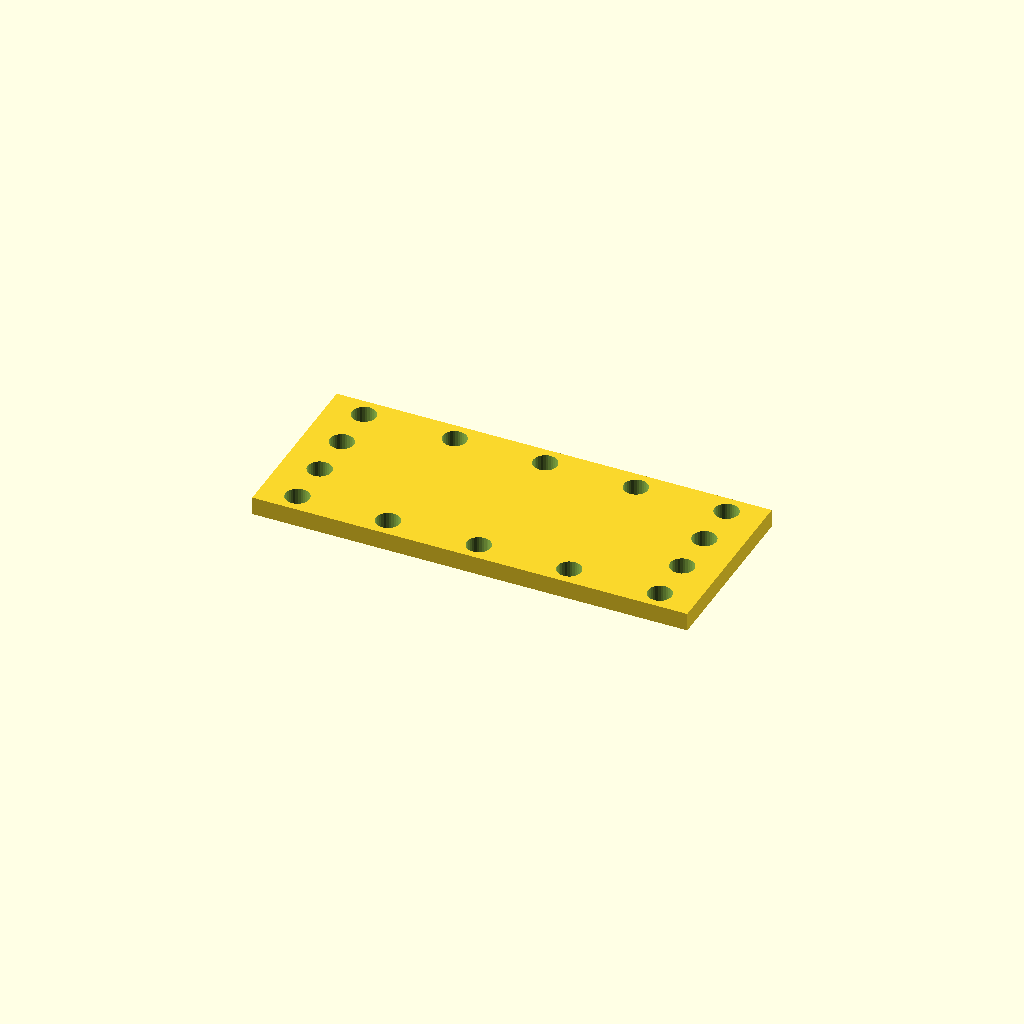
Cell 1: rendered with the file's own defaults.
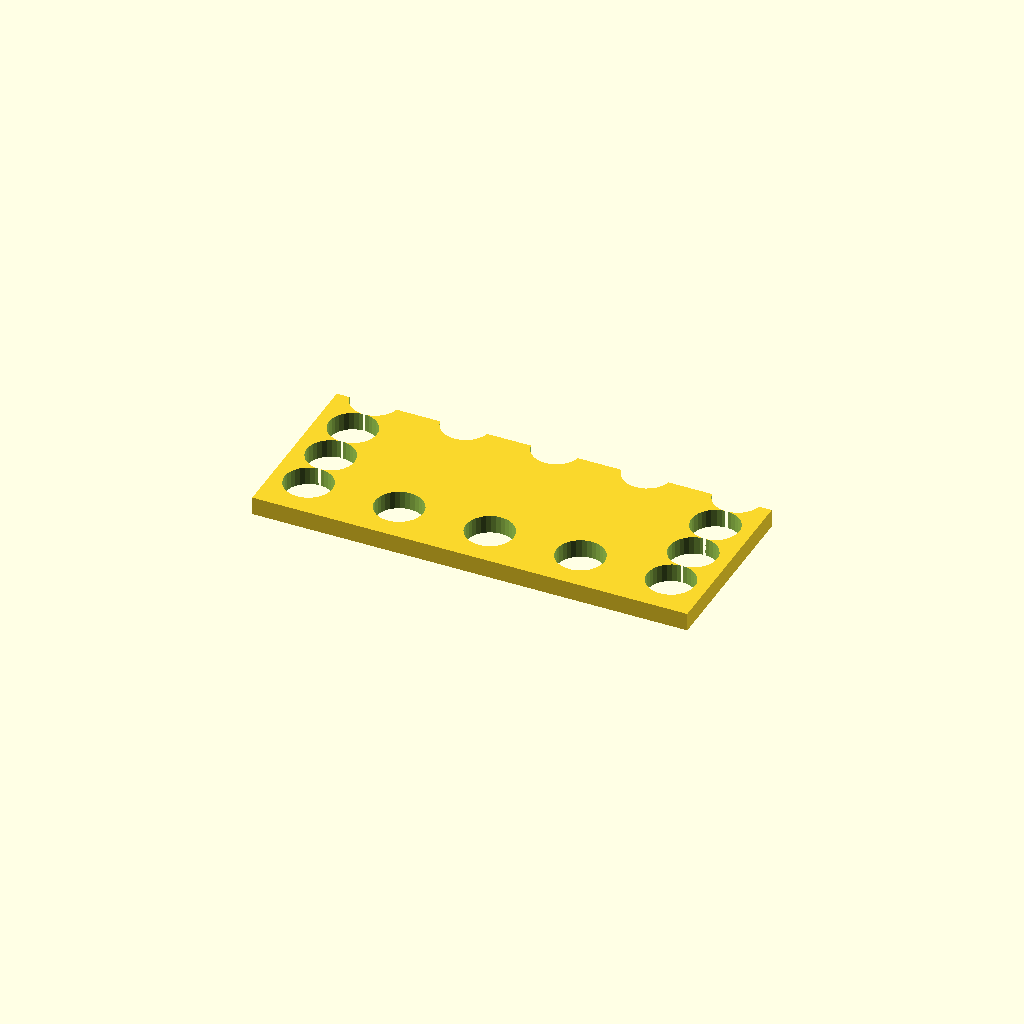
Cell 2: hole_d = 13.2 (everything else at default).
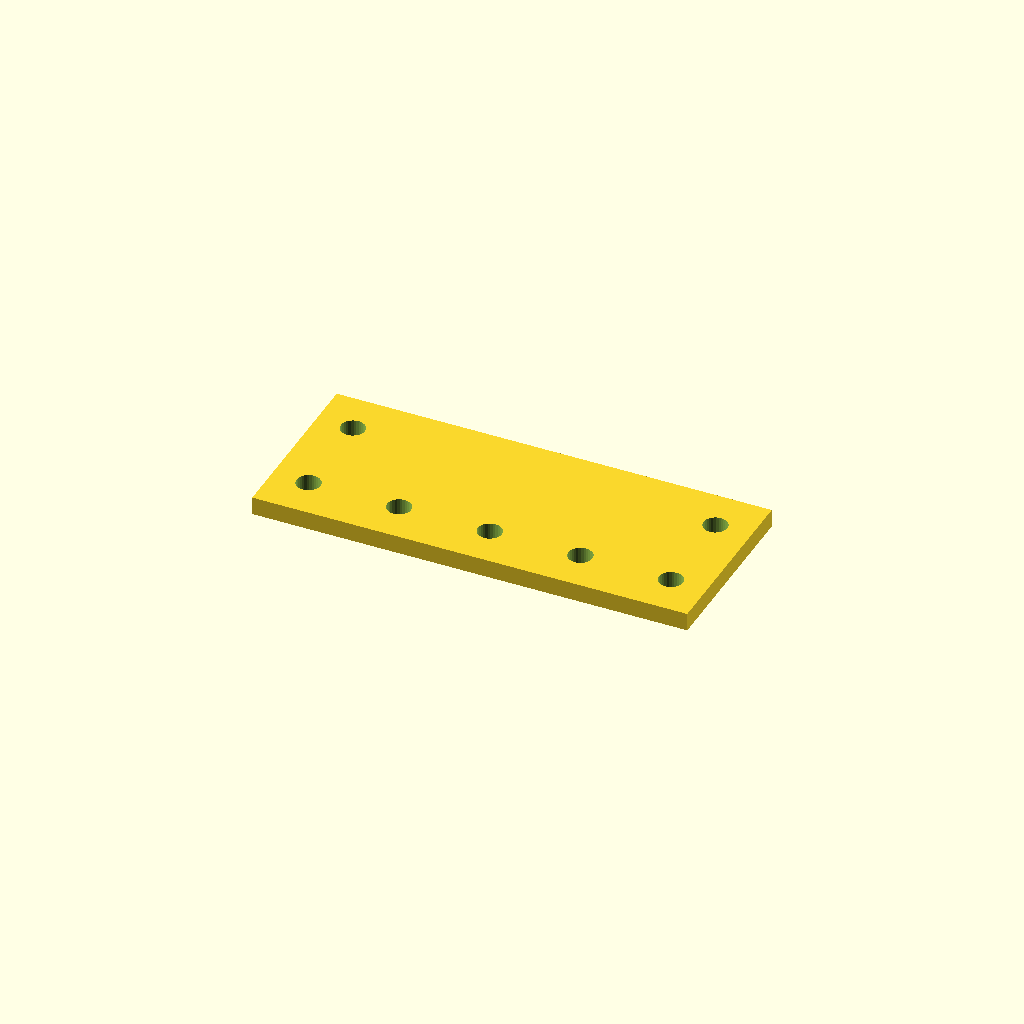
Cell 3: pitch_y = 26.266 (everything else at default).
One fixed orthographic camera (rotation 55°, 0°, 25°; colour scheme Cornfield) for every cell.
OpenSCAD source file optional_data/data/place1/perfpanels/part_0196.scad:
$fn = 32;

// ----------------------------------------------------------------------
// Perforated panel 120 x 50 x 5
// 4 x 5 Ø6.6 holes, frame layout
// ----------------------------------------------------------------------

// --- parameters (mm) ---
panel = [120, 50, 5];  // overall size (x, y, z)
hole_d = 6.6;          // hole diameter
pitch_x = 25;          // hole pitch along X
pitch_y = 13.133;      // hole pitch along Y

// --- derived feature positions (mm) ---
margin = hole_d / 2 + 2;            // = 5.3   clearance from the panel edge
cols = floor((panel[0] - 2 * margin) / pitch_x) + 1;  // = 5   how many columns fit in X
rows = floor((panel[1] - 2 * margin) / pitch_y) + 1;  // = 4   how many rows fit in Y
span_x = (cols - 1) * pitch_x + 0;  // = 100   width of the field
span_y = (rows - 1) * pitch_y;      // = 39.4   height of the field
origin_x = -span_x / 2;             // = -50   X of the first hole
origin_y = -span_y / 2;             // = -19.7   Y of the first row
holes = 2 * cols + 2 * (rows - 2);  // = 14   holes around the frame
feature_centers = [
  [origin_x + 0 * pitch_x, origin_y + 0 * pitch_y],
  [origin_x + 0 * pitch_x, origin_y + 1 * pitch_y],
  [origin_x + 0 * pitch_x, origin_y + 2 * pitch_y],
  [origin_x + 0 * pitch_x, origin_y + 3 * pitch_y],
  [origin_x + 1 * pitch_x, origin_y + 0 * pitch_y],
  [origin_x + 1 * pitch_x, origin_y + 3 * pitch_y],
  [origin_x + 2 * pitch_x, origin_y + 0 * pitch_y],
  [origin_x + 2 * pitch_x, origin_y + 3 * pitch_y],
  [origin_x + 3 * pitch_x, origin_y + 0 * pitch_y],
  [origin_x + 3 * pitch_x, origin_y + 3 * pitch_y],
  [origin_x + 4 * pitch_x, origin_y + 0 * pitch_y],
  [origin_x + 4 * pitch_x, origin_y + 1 * pitch_y],
  [origin_x + 4 * pitch_x, origin_y + 2 * pitch_y],
  [origin_x + 4 * pitch_x, origin_y + 3 * pitch_y]
];   // hole centres, used verbatim by the cutter loop

// panel outline, every hole through
difference() {
  cube(panel, center = true);
  for (centre = feature_centers)
    translate([centre[0], centre[1], 0])
      cylinder(d = hole_d, h = panel[2] + 2, center = true);
}
Parameter table extracted from the source (name, type, default, range or options):
panel: vector, default [120, 50, 5]
hole_d: number, default 6.6
pitch_x: number, default 25
pitch_y: number, default 13.133
